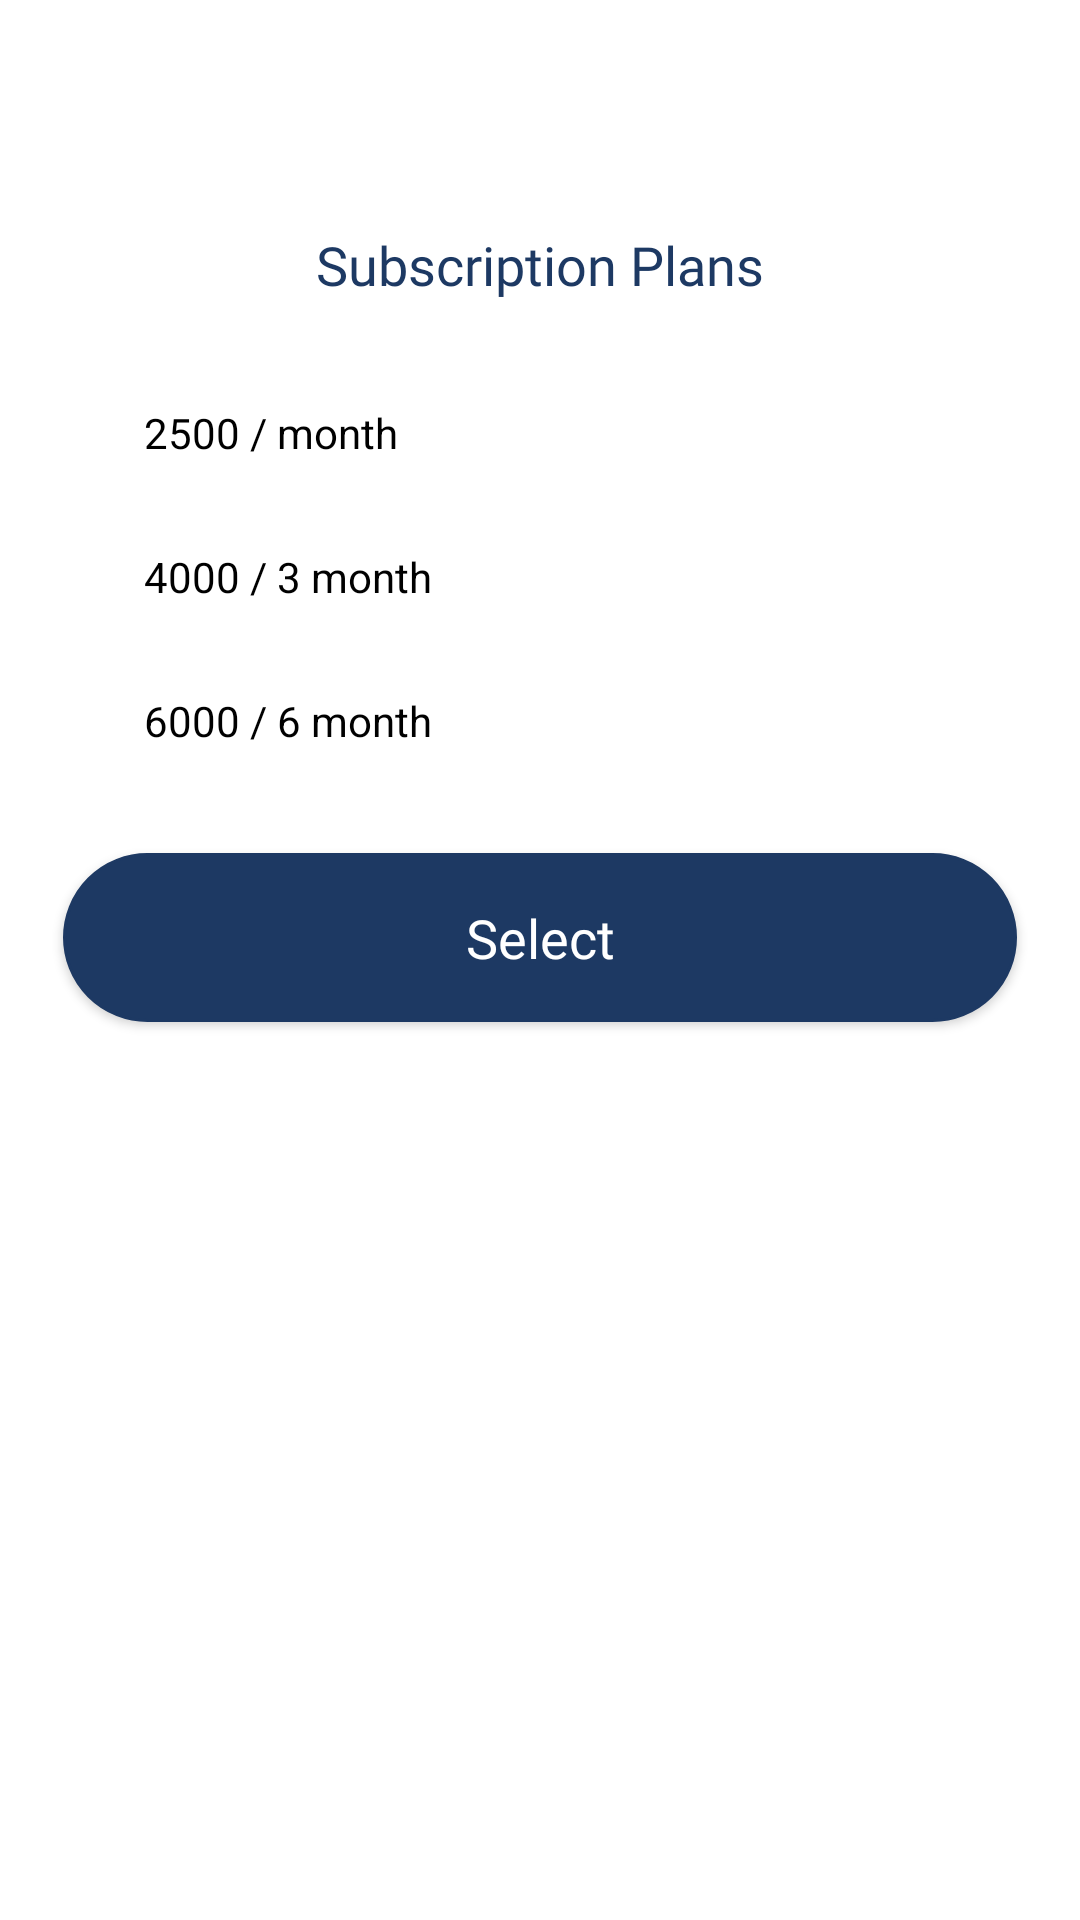

Produce the Android XML layout that renders to this screen, including the resource entries it uses.
<!-- AndroidManifest.xml: application theme Theme.DoctorPlus -->
<!-- res/layout/subscription_custom_pop.xml -->
<?xml version="1.0" encoding="utf-8"?>
<LinearLayout xmlns:android="http://schemas.android.com/apk/res/android"
    xmlns:app="http://schemas.android.com/apk/res-auto"
    android:layout_width="match_parent"
    android:layout_height="match_parent"
    android:background="@color/white"
    android:gravity="center_horizontal"
    android:orientation="vertical"
    android:padding="16dp">

    <ImageView
        android:id="@+id/dialog_sub_image_close"
        android:layout_width="24dp"
        android:layout_height="24dp"
        android:layout_gravity="end"
        android:layout_margin="8dp"
        android:src="@drawable/ic_baseline_close_24" />


    <TextView
        android:id="@+id/tv_sub_dialog"
        android:layout_width="match_parent"
        android:layout_height="wrap_content"
        android:layout_marginTop="20dp"
        android:fontFamily="@font/poppins_semibold"
        android:text="Subscription Plans"
        android:textAlignment="center"
        android:textColor="@color/primaryColor"
        android:textSize="18sp" />

    <RadioGroup
        android:layout_marginTop="20dp"
        android:layout_width="match_parent"
        android:layout_height="wrap_content">

        <RadioButton
            android:id="@+id/radio1"
            android:layout_width="match_parent"
            android:layout_height="wrap_content"
            android:text="2500 / month" />
        <RadioButton
            android:id="@+id/radio2"
            android:layout_width="match_parent"
            android:layout_height="wrap_content"
            android:text="4000 / 3 month" />
        <RadioButton
            android:id="@+id/radio3"
            android:layout_width="match_parent"
            android:layout_height="wrap_content"
            android:text="6000 / 6 month" />
    </RadioGroup>

    <Button
        android:id="@+id/btn_sub_dialog"
        android:layout_width="match_parent"
        android:layout_height="wrap_content"
        android:layout_marginLeft="5dp"
        android:layout_marginTop="20dp"
        android:layout_marginRight="5dp"
        android:layout_marginBottom="10dp"
        android:background="@drawable/button_bg"
        android:fontFamily="@font/poppins_semibold"
        android:padding="16dp"
        android:textSize="18sp"
        android:text="Select"
        android:textAllCaps="false"
        android:textColor="@color/white" />


</LinearLayout>
<!-- resources referenced by this layout -->
<resources>
  <color name="primaryColor">#1D3963</color>
  <color name="white">#FFFFFFFF</color>
  <!-- drawable button_bg (drawable-v24) -->
  <?xml version="1.0" encoding="utf-8"?>
  <shape xmlns:android="http://schemas.android.com/apk/res/android"
      android:padding="16dp"
      android:shape="rectangle">
      <stroke
          android:width="1dp"
          android:color="@color/primaryColor" />
      <corners android:radius="40dp" />
      <solid android:color="@color/primaryColor"/>
  </shape>
  <style name="Theme.DoctorPlus" parent="Theme.MaterialComponents.DayNight.NoActionBar">
          
          <item name="colorPrimary">@color/primaryColor</item>
          <item name="colorPrimaryVariant">@color/primaryColor</item>
          <item name="colorOnPrimary">@color/primaryColor</item>
          
          <item name="colorSecondary">@color/primaryColor</item>
          <item name="colorSecondaryVariant">@color/primaryColor</item>
          <item name="colorOnSecondary">@color/black</item>
          
          <item name="android:statusBarColor" tools:targetApi="l">?attr/colorPrimaryVariant</item>
          
          <item name="bottomSheetDialogTheme">@style/AppBottomSheetDialogTheme</item>
          <item name="android:windowAnimationStyle">@style/CustomActivityAnimation</item>
      </style>
  <color name="black">#FF000000</color>
  <style name="AppBottomSheetDialogTheme" parent="Theme.Design.Light.BottomSheetDialog">
          <item name="bottomSheetStyle">@style/AppModalStyle</item>
      </style>
  <style name="CustomActivityAnimation" parent="@android:style/Animation.Activity">
          <item name="android:activityOpenEnterAnimation">@anim/slide_in_right</item>
          <item name="android:activityOpenExitAnimation">@anim/slide_out_left</item>
          <item name="android:activityCloseEnterAnimation">@anim/slide_in_left</item>
          <item name="android:activityCloseExitAnimation">@anim/slide_out_right</item>
      </style>
  <style name="AppModalStyle" parent="Widget.Design.BottomSheet.Modal">
          <item name="android:background">@drawable/dialog_bg</item>
      </style>
</resources>
